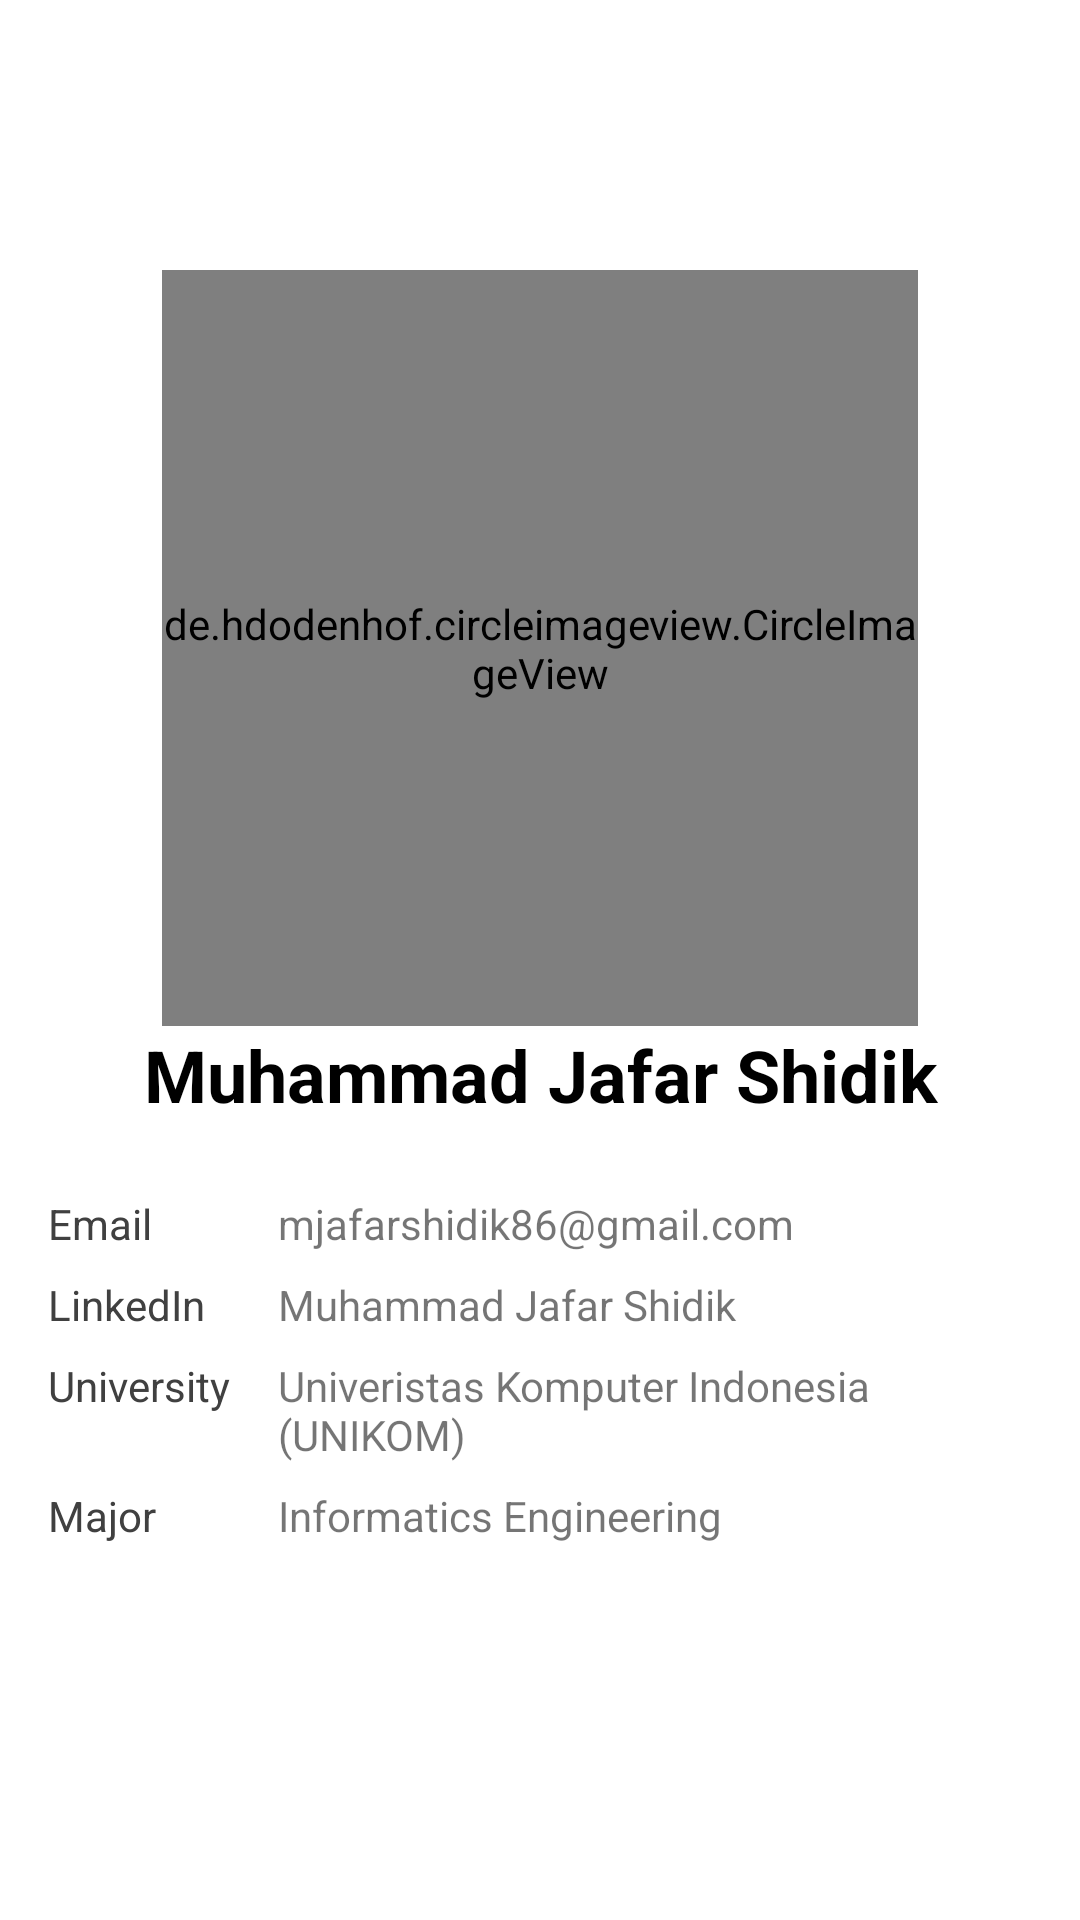

Android layout source for this screen:
<!-- AndroidManifest.xml: application theme Theme.MusisiFavorit -->
<!-- res/layout/activity_about.xml -->
<?xml version="1.0" encoding="utf-8"?>
<LinearLayout xmlns:android="http://schemas.android.com/apk/res/android"
    xmlns:tools="http://schemas.android.com/tools"
    android:layout_width="match_parent"
    android:layout_height="match_parent"
    android:background="@color/white"
    android:orientation="vertical"
    tools:context=".AboutActivity">

    <de.hdodenhof.circleimageview.CircleImageView
        android:id="@+id/img_item_photo"
        android:layout_width="252dp"
        android:layout_height="252dp"
        android:layout_gravity="center_horizontal"
        android:layout_marginTop="90dp"
        android:layout_marginBottom="@dimen/activity_vertical_margin"
        android:src="@drawable/me" />

    <TextView
        android:layout_width="match_parent"
        android:layout_height="wrap_content"
        android:text="@string/my_name"
        android:textAlignment="center"
        android:textColor="@android:color/black"
        android:textSize="24sp"
        android:textStyle="bold" />


    <TableLayout
        android:layout_width="match_parent"
        android:layout_height="wrap_content"
        android:layout_marginLeft="16dp"
        android:layout_marginRight="16dp"
        android:layout_marginBottom="16dp"
        android:layout_marginTop="24dp">

        <TableRow
            android:layout_width="match_parent"
            android:layout_height="wrap_content"
            android:layout_marginBottom="8dp">
            <TextView
                style="@style/TextSpec.Field"
                android:text="@string/email"/>
            <TextView
                style="@style/TextSpec.Value"
                android:text="@string/my_email"/>
        </TableRow>
        <TableRow
            android:layout_width="match_parent"
            android:layout_height="wrap_content"
            android:layout_marginBottom="8dp">
            <TextView
                style="@style/TextSpec.Field"
                android:text="@string/linkedin" />

            <TextView
                style="@style/TextSpec.Value"
                android:text="@string/my_name"/>
        </TableRow>
        <TableRow
            android:layout_width="match_parent"
            android:layout_height="wrap_content"
            android:layout_marginBottom="8dp">
            <TextView
                style="@style/TextSpec.Field"
                android:text="@string/University" />

            <TextView
                style="@style/TextSpec.Value"
                android:text="@string/my_university"/>
        </TableRow>
        <TableRow
            android:layout_width="match_parent"
            android:layout_height="wrap_content"
            android:layout_marginBottom="8dp">
            <TextView
                style="@style/TextSpec.Field"
                android:text="@string/major" />

            <TextView
                style="@style/TextSpec.Value"
                android:text="@string/my_major"/>
        </TableRow>
    </TableLayout>

</LinearLayout>
<!-- resources referenced by this layout -->
<resources>
  <color name="white">#FFFFFFFF</color>
  <!-- drawable me: jpg bitmap (drawable, 79375 bytes) -->
  <string name="University">University</string>
  <string name="email">Email</string>
  <string name="linkedin">LinkedIn</string>
  <string name="major">Major</string>
  <string name="my_email">mjafarshidik86@gmail.com</string>
  <string name="my_major">Informatics Engineering</string>
  <string name="my_name">Muhammad Jafar Shidik</string>
  <string name="my_university">Univeristas Komputer Indonesia (UNIKOM)</string>
  <style name="TextSpec.Field">
          <item name="android:layout_width">wrap_content</item>
          <item name="android:layout_height">wrap_content</item>
          <item name="android:layout_marginRight">16dp</item>
          <item name="android:textColor">@color/black</item>
      </style>
  <style name="TextSpec.Value">
          <item name="android:layout_width">match_parent</item>
          <item name="android:layout_height">wrap_content</item>
          <item name="android:layout_weight">1</item>
      </style>
  <style name="Theme.MusisiFavorit" parent="Theme.MaterialComponents.DayNight.DarkActionBar">
          
          <item name="colorPrimary">@color/colorPrimary</item>
          <item name="colorPrimaryVariant">@color/colorPrimaryDark</item>
          <item name="colorOnPrimary">@color/white</item>
          
          <item name="colorSecondary">@color/colorAccent</item>
          <item name="colorSecondaryVariant">@color/colorAccent</item>
          <item name="colorOnSecondary">@color/black</item>
          
          <item name="android:statusBarColor" tools:targetApi="l">?attr/colorPrimaryVariant</item>
          
      </style>
  <color name="black">#404040</color>
  <color name="colorPrimary">#6E5DE7</color>
  <color name="colorPrimaryDark">#404040</color>
  <color name="colorAccent">#CCDAFC</color>
</resources>
